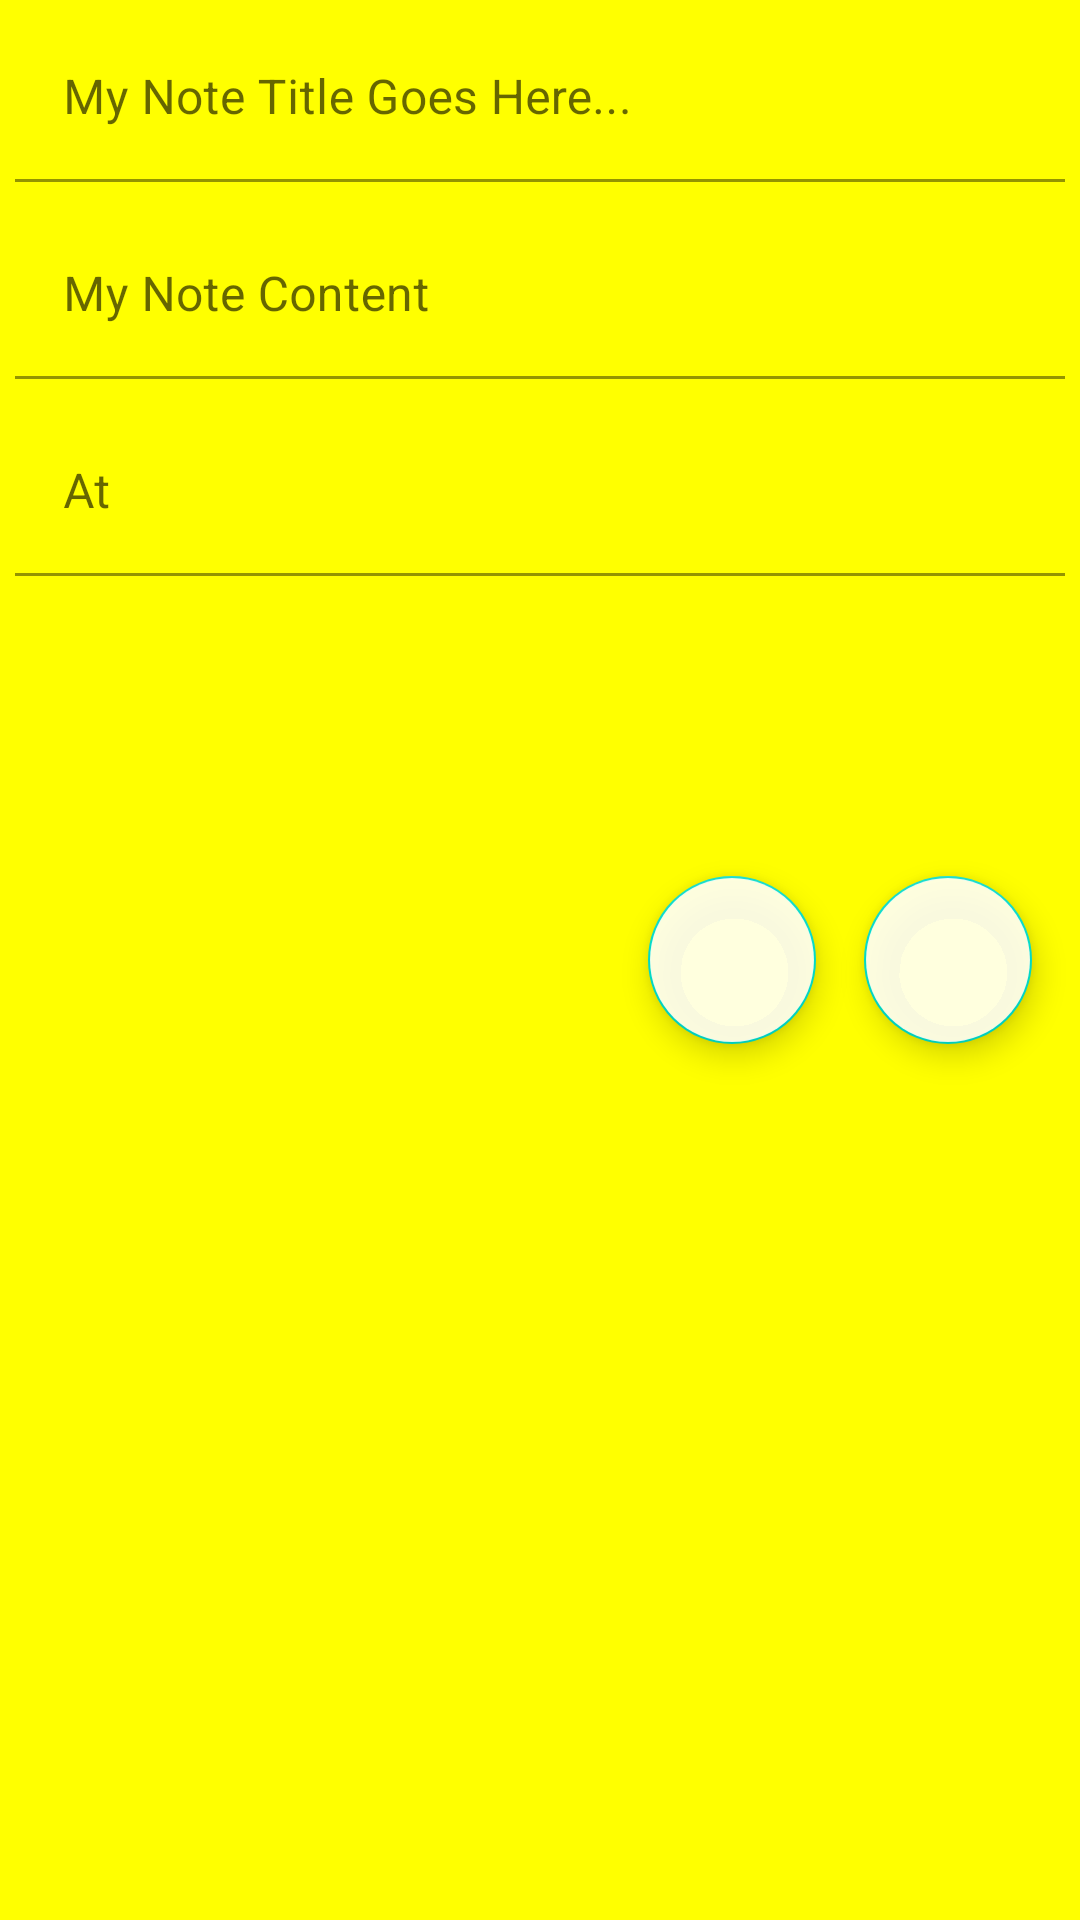

Reconstruct the res/layout file that produces this screen, plus the resources it refers to.
<!-- AndroidManifest.xml: application theme Theme.Exercise1_TEST_2 -->
<!-- res/layout/fragment_main.xml -->
<?xml version="1.0" encoding="utf-8"?>
<androidx.constraintlayout.widget.ConstraintLayout xmlns:android="http://schemas.android.com/apk/res/android"
    xmlns:tools="http://schemas.android.com/tools"
    android:layout_width="match_parent"
    android:layout_height="match_parent"
    android:orientation="vertical"
    xmlns:app="http://schemas.android.com/apk/res-auto"
    tools:context=".MainFragment"
    android:background="@color/main_background">


    <LinearLayout
        android:id="@+id/linearLayout"
        android:layout_width="match_parent"
        android:layout_height="match_parent"
        android:orientation="vertical"
        tools:layout_editor_absoluteX="-174dp"
        tools:layout_editor_absoluteY="185dp">


        <com.google.android.material.textfield.TextInputLayout
            android:id="@+id/txtFieldTitle"
            android:layout_width="match_parent"
            android:layout_height="wrap_content"
            android:hint="@string/My_Note_Title"
            android:layout_margin="5dp">

            <com.google.android.material.textfield.TextInputEditText
                android:layout_width="match_parent"
                android:layout_height="wrap_content"
                android:backgroundTint="@color/main_background"/>

        </com.google.android.material.textfield.TextInputLayout>


        <com.google.android.material.textfield.TextInputLayout
            android:id="@+id/txtFieldContent"
            android:layout_width="match_parent"
            android:layout_height="wrap_content"
            android:hint="@string/My_Note_Content"
            android:layout_margin="5dp">

            <com.google.android.material.textfield.TextInputEditText
                android:layout_width="match_parent"
                android:layout_height="wrap_content"
                android:backgroundTint="@color/main_background"/>

        </com.google.android.material.textfield.TextInputLayout>


        <com.google.android.material.textfield.TextInputLayout
            android:id="@+id/txtFieldDate"
            android:layout_width="match_parent"
            android:layout_height="wrap_content"
            android:hint="@string/Today"
            android:layout_margin="5dp">

            <com.google.android.material.textfield.TextInputEditText
                android:layout_width="match_parent"
                android:layout_height="wrap_content"
                android:backgroundTint="#FFFF00"/>

        </com.google.android.material.textfield.TextInputLayout>



    </LinearLayout>

    <com.google.android.material.floatingactionbutton.FloatingActionButton
        android:id="@+id/edit"
        android:layout_width="wrap_content"
        android:layout_height="wrap_content"
        android:layout_gravity="bottom|end"
        android:layout_margin="16dp"
        android:backgroundTint="@color/material_on_primary_emphasis_high_type"
        android:src="@drawable/ic_baseline_edit_24"
        app:layout_constraintBottom_toBottomOf="@+id/linearLayout"
        app:layout_constraintEnd_toStartOf="@+id/shareFab"
        app:layout_constraintTop_toTopOf="@+id/linearLayout" />

    <com.google.android.material.floatingactionbutton.FloatingActionButton
        android:id="@+id/shareFab"
        android:layout_width="wrap_content"
        android:layout_height="wrap_content"
        android:layout_gravity="end|bottom"
        android:layout_margin="16dp"
        android:backgroundTint="@color/material_on_primary_emphasis_high_type"
        android:src="@drawable/ic_baseline_share_24"
        app:layout_constraintBottom_toBottomOf="parent"
        app:layout_constraintEnd_toEndOf="parent"
        app:layout_constraintTop_toTopOf="@+id/linearLayout" />




</androidx.constraintlayout.widget.ConstraintLayout>
<!-- resources referenced by this layout -->
<resources>
  <color name="main_background">#FFFF00</color>
  <string name="My_Note_Content">My Note Content</string>
  <string name="My_Note_Title">My Note Title Goes Here...</string>
  <string name="Today">At</string>
  <style name="Theme.Exercise1_TEST_2" parent="Theme.MaterialComponents.DayNight.DarkActionBar">
          
          <item name="colorPrimary">@color/purple_500</item>
          <item name="colorPrimaryVariant">@color/purple_700</item>
          <item name="colorOnPrimary">@color/white</item>
          
          <item name="colorSecondary">@color/teal_200</item>
          <item name="colorSecondaryVariant">@color/teal_700</item>
          <item name="colorOnSecondary">@color/black</item>
          
          <item name="android:statusBarColor" tools:targetApi="l">?attr/colorPrimaryVariant</item>
          
      </style>
  <color name="purple_500">#FF6200EE</color>
  <color name="purple_700">#FF3700B3</color>
  <color name="white">#FFFFFFFF</color>
  <color name="teal_200">#FF03DAC5</color>
  <color name="teal_700">#FF018786</color>
  <color name="black">#FF000000</color>
</resources>
